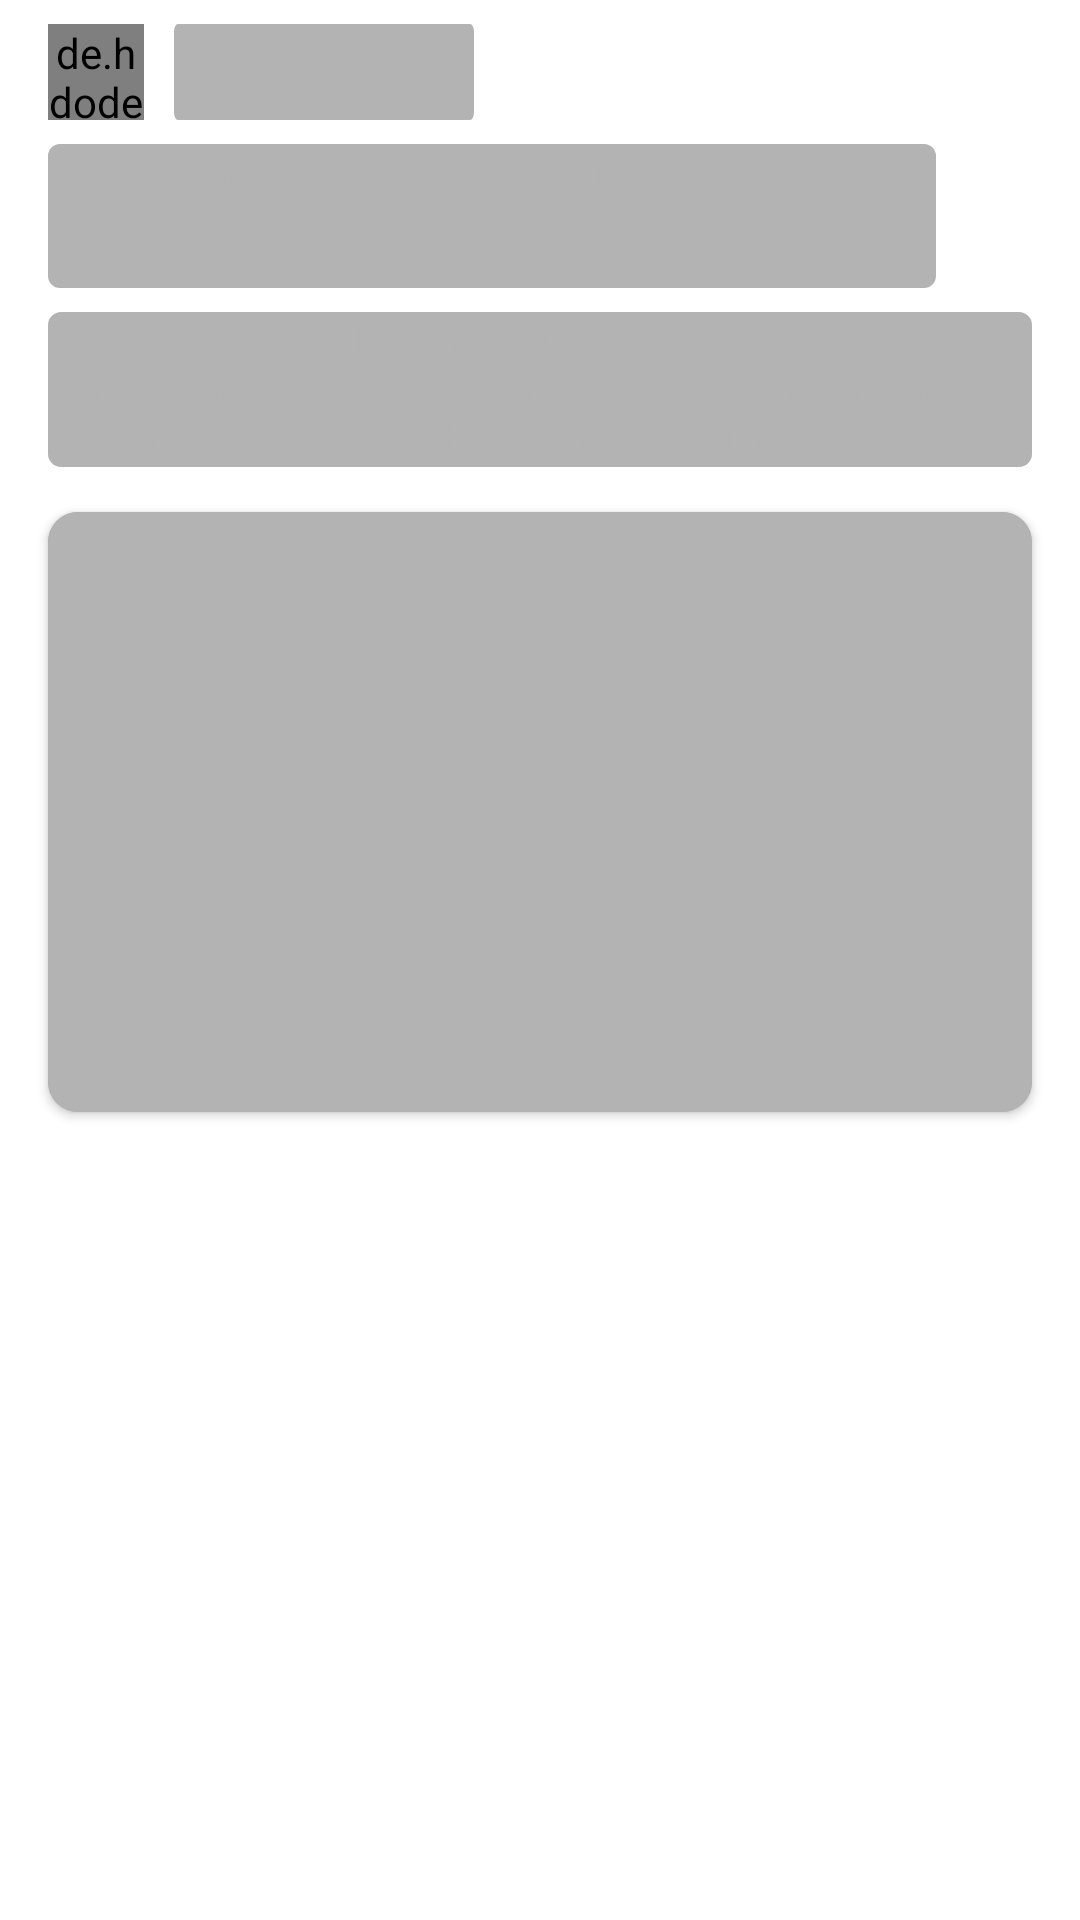

The Android layout XML behind this screen, and the referenced resources:
<!-- AndroidManifest.xml: application theme AppTheme -->
<!-- res/layout/shimmer_post_view.xml -->
<?xml version="1.0" encoding="utf-8"?>
<androidx.constraintlayout.widget.ConstraintLayout
    xmlns:android="http://schemas.android.com/apk/res/android"
    xmlns:app="http://schemas.android.com/apk/res-auto"
    android:layout_width="match_parent"
    android:layout_marginTop="10dp"
    android:layout_height="wrap_content"
    android:background="@color/white">

    <de.hdodenhof.circleimageview.CircleImageView
        android:id="@+id/circleImageView"
        android:layout_width="32dp"
        android:layout_height="32dp"
        android:layout_marginStart="16dp"
        android:layout_marginTop="8dp"
        android:background="@drawable/ic_circle_shimmer"
        app:layout_constraintBottom_toBottomOf="parent"
        app:layout_constraintStart_toStartOf="parent"
        app:layout_constraintTop_toTopOf="parent"
        app:layout_constraintVertical_bias="0.0" />

    <TextView
        android:id="@+id/tvName"
        android:layout_width="100dp"
        android:layout_height="32dp"
        android:layout_marginStart="10dp"
        android:layout_marginTop="8dp"
        android:background="@drawable/ic_shimmer_card"
        android:fontFamily="@font/gilroybold"
        android:text="KRDM"
        android:textColor="#B3B3B3"
        android:textSize="14dp"
        app:layout_constraintBottom_toBottomOf="parent"
        app:layout_constraintEnd_toEndOf="parent"
        app:layout_constraintHorizontal_bias="0.0"
        app:layout_constraintStart_toEndOf="@+id/circleImageView"
        app:layout_constraintTop_toTopOf="parent"
        app:layout_constraintVertical_bias="0.0" />


    <TextView
        android:id="@+id/tvTopic"
        android:layout_width="wrap_content"
        android:layout_height="wrap_content"
        android:layout_marginTop="8dp"
        android:textStyle="bold"
        android:fontFamily="@font/segoeui"
        android:text="Mathematics • Partial Derivative"
        android:textColor="#B3B3B3 "
        android:background="@drawable/ic_shimmer_card"
        android:textSize="14dp"
        app:layout_constraintBottom_toBottomOf="parent"
        app:layout_constraintEnd_toEndOf="parent"
        app:layout_constraintHorizontal_bias="0.0"
        app:layout_constraintStart_toStartOf="@+id/circleImageView"
        app:layout_constraintTop_toBottomOf="@+id/circleImageView"
        app:layout_constraintVertical_bias="0.0" />

    <TextView
        android:id="@+id/tvQuestion"
        android:layout_width="match_parent"
        android:layout_height="wrap_content"
        android:layout_marginStart="16dp"
        android:layout_marginTop="8dp"
        android:layout_marginEnd="16dp"
        android:ellipsize="end"
        android:fontFamily="@font/segoeui"
        android:maxLines="3"
        android:text="This is question Lorem ipsum dolor sit amet, consectetur adipiscing elit. Eu non, mi imperdiet vulputate est. Fames habitant flana.This is question Lorem ipsum dolor sit amet, consectetur adipiscing elit. Eu non, mi imperdiet vulputate est. Fames habitant flana"
        android:textColor="#B3B3B3 "
        android:background="@drawable/ic_shimmer_card"
        android:textSize="14dp"
        app:layout_constraintBottom_toBottomOf="parent"
        app:layout_constraintEnd_toEndOf="parent"
        app:layout_constraintStart_toStartOf="parent"
        app:layout_constraintTop_toBottomOf="@+id/tvTopic"
        app:layout_constraintVertical_bias="0.0" />

    <androidx.cardview.widget.CardView
        android:id="@+id/cardView"
        android:layout_width="match_parent"
        android:layout_height="200dp"
        android:layout_marginStart="16dp"
        android:layout_marginTop="15dp"
        android:layout_marginEnd="16dp"
        android:elevation="10dp"
        android:visibility="visible"
        app:cardCornerRadius="10dp"
        app:layout_constraintBottom_toBottomOf="parent"
        app:layout_constraintEnd_toEndOf="parent"
        app:layout_constraintStart_toStartOf="parent"
        app:layout_constraintTop_toBottomOf="@+id/tvQuestion"
        app:layout_constraintVertical_bias="0.0">

        <RelativeLayout
            android:layout_width="match_parent"
            android:background="#B3B3B3 "
            android:layout_height="match_parent">

            <ImageView
                android:layout_width="match_parent"
                android:layout_height="200dp"
                android:background="#B3B3B3 "
                android:scaleType="centerCrop"/>

        </RelativeLayout>
    </androidx.cardview.widget.CardView>


</androidx.constraintlayout.widget.ConstraintLayout>
<!-- resources referenced by this layout -->
<resources>
  <color name="white">#FFFFFF</color>
  <!-- drawable ic_circle_shimmer (drawable) -->
  <?xml version="1.0" encoding="utf-8"?>
  <shape
      xmlns:android="http://schemas.android.com/apk/res/android"
      android:shape="oval">
    <solid
        android:color="#B3B3B3"/>
  </shape>
  <!-- drawable ic_shimmer_card (drawable) -->
  <vector xmlns:android="http://schemas.android.com/apk/res/android"
      android:width="296dp"
      android:height="48dp"
      android:viewportWidth="296"
      android:viewportHeight="48">
    <path
        android:strokeWidth="1"
        android:pathData="M4,0.5L292,0.5A3.5,3.5 0,0 1,295.5 4L295.5,44A3.5,3.5 0,0 1,292 47.5L4,47.5A3.5,3.5 0,0 1,0.5 44L0.5,4A3.5,3.5 0,0 1,4 0.5z"
        android:fillColor="#B3B3B3"
        android:strokeColor="#B3B3B3"/>
  </vector>
  <style name="AppTheme" parent="Theme.AppCompat.Light.NoActionBar">
          
          <item name="colorPrimary">@color/colorPrimary</item>
          <item name="colorPrimaryDark">@color/colorPrimaryDark</item>
          <item name="colorAccent">@color/colorAccent</item>
          <item name="otpViewStyle">@style/OtpWidget.OtpView</item>
          <item name="android:windowContentTransitions">true</item>
      </style>
  <color name="colorPrimary">#33CC99</color>
  <color name="colorPrimaryDark">#33CC99</color>
  <color name="colorAccent">#33CC99</color>
</resources>
